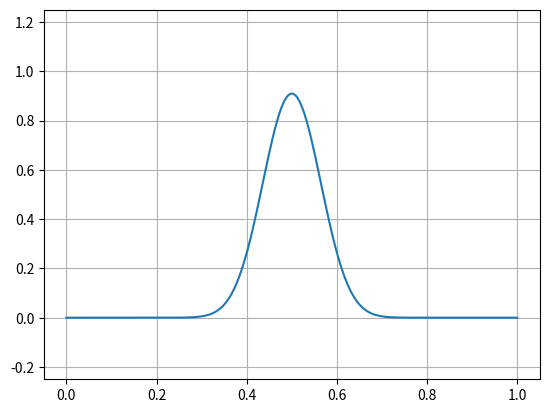

Recreate this plot in Python.
import numpy as np
import matplotlib.pyplot as pt

def rk4_step(y, t, h, f):
    k1 = f(t, y)
    k2 = f(t+h/2, y + h/2*k1)
    k3 = f(t+h/2, y + h/2*k2)
    k4 = f(t+h, y + h*k3)
    return y + h/6*(k1 + 2*k2 + 2*k3 + k4)

mesh = np.linspace(0, 1, 200)
dx = mesh[1]-mesh[0]

def f_advection(t, u):
    du = (np.roll(u, -1, axis=-1) - np.roll(u, 1, axis=-1))/(2*dx)
    return -du

def f_heat(t, u):
    d2u = (
        np.roll(u, -1, axis=-1)
        - 2*u
        + np.roll(u, 1, axis=-1))/(dx**2)
    return d2u

def f_wave(t, w):
    u, v = w
    d2u = (
        np.roll(u, -1, axis=-1)
        - 2*u
        + np.roll(u, 1, axis=-1))/(dx**2)
    return np.array([v, d2u])

current_t = 0

#current_u = np.sin(2*np.pi*mesh)*0.5+1
#current_u = (mesh > 0.3) & (mesh < 0.7)
#current_u = (mesh > 0.45) & (mesh < 0.55)
current_u = np.exp(-(mesh-0.5)**2*150)
#current_u = 2*np.abs(mesh-0.5)

current_u = np.array([current_u], dtype=np.float64)
current_u.shape

# Add a second component if needed (for wave equation)
current_u = np.vstack([current_u,np.zeros(len(mesh))])
current_u.shape

dt = dx # experiment with this

#current_f = f_advection
#current_f = f_heat
current_f = f_wave

for i in range(5): # takes this many time steps at a time
    current_u = rk4_step(current_u, current_t, dt, current_f)
    current_t += dt

pt.ylim([-0.25, 1.25])
pt.grid()
pt.plot(mesh, current_u[0])

